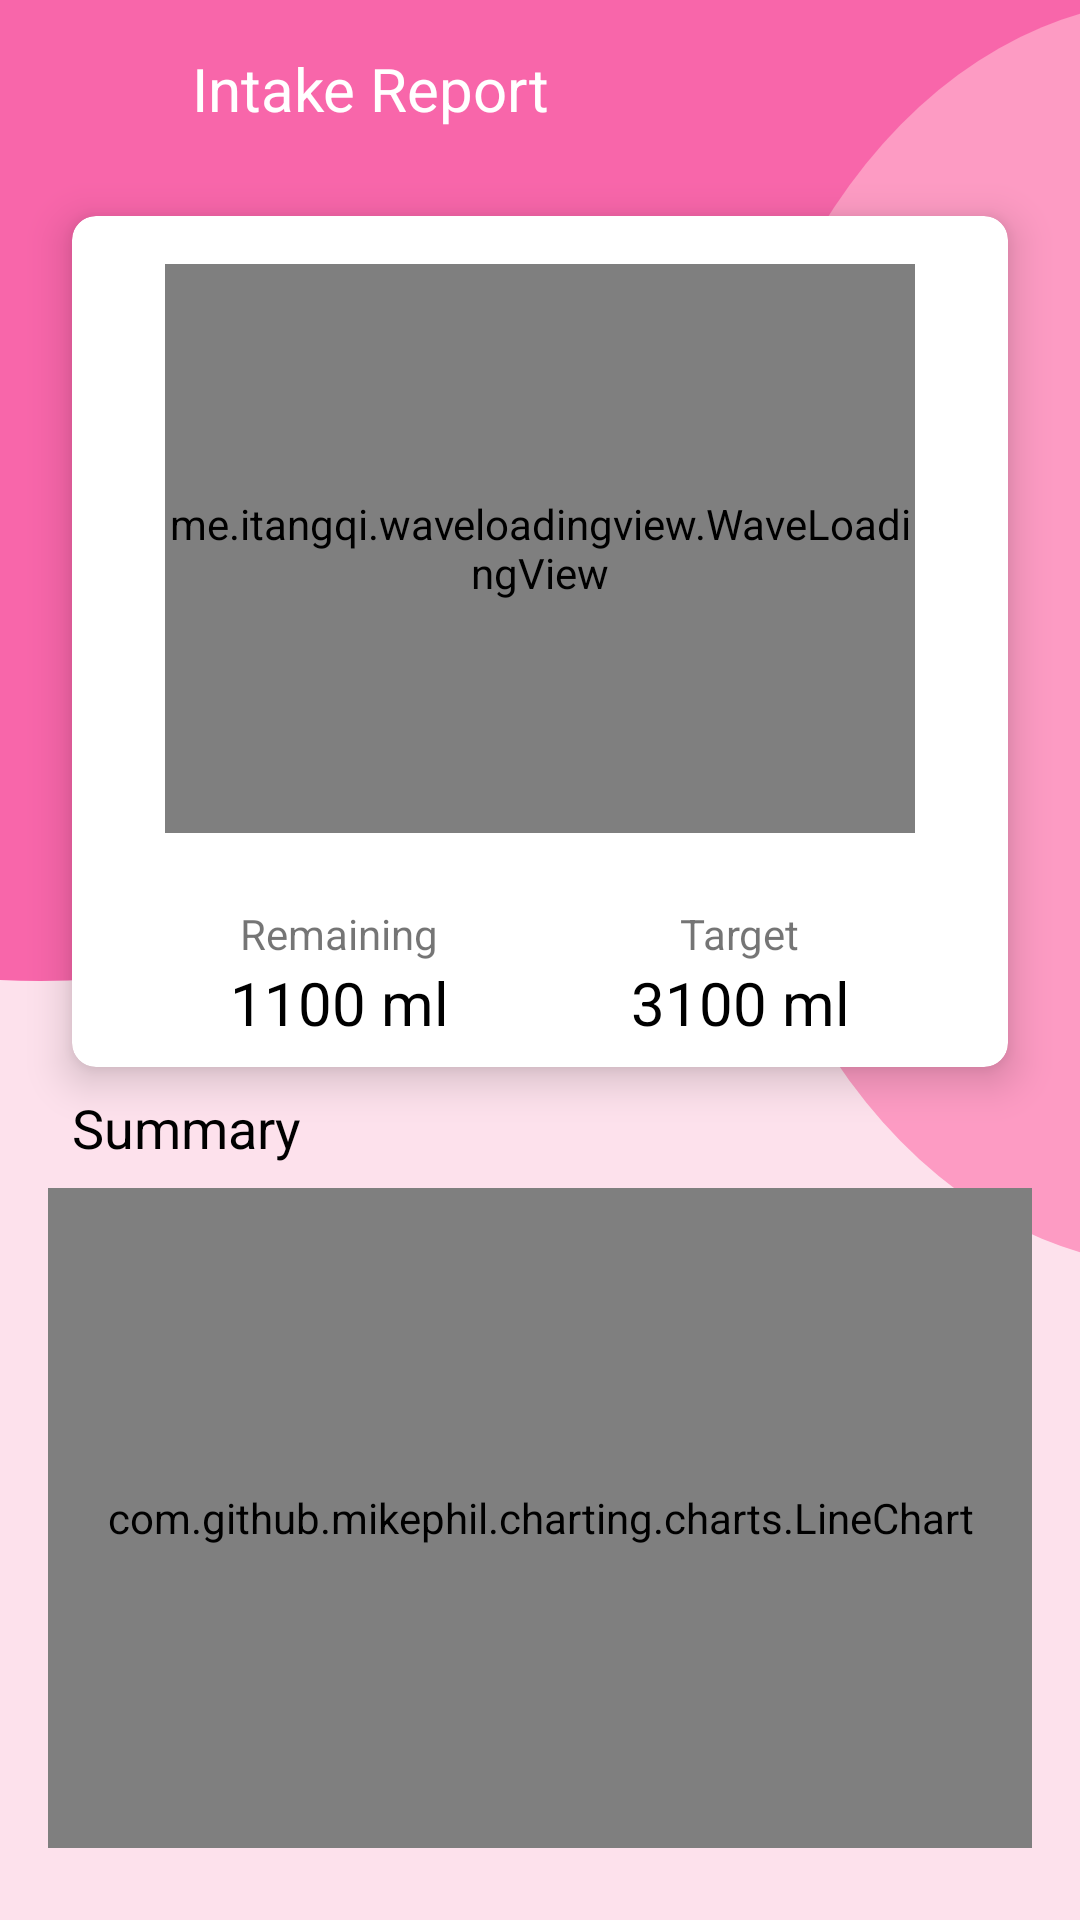

Layout XML and referenced resources for this Android screen:
<!-- AndroidManifest.xml: application theme Theme.HealthHub -->
<!-- res/layout/activity_stats.xml -->
<?xml version="1.0" encoding="utf-8"?>
<androidx.constraintlayout.widget.ConstraintLayout
        xmlns:android="http://schemas.android.com/apk/res/android"
        xmlns:tools="http://schemas.android.com/tools"
        xmlns:app="http://schemas.android.com/apk/res-auto"
        android:layout_width="match_parent"
        android:layout_height="match_parent"
        android:background="@drawable/ic_app_bg"
        tools:context=".StatsActivity">
    <com.github.mikephil.charting.charts.LineChart
            android:id="@+id/chart"
            android:layout_width="0dp"
            android:layout_height="220dp"
            app:layout_constraintEnd_toEndOf="parent"
            app:layout_constraintStart_toStartOf="parent" android:layout_marginStart="16dp"
            android:layout_marginEnd="16dp"
            app:layout_constraintHorizontal_bias="0.0" android:layout_marginBottom="24dp"
            app:layout_constraintBottom_toBottomOf="parent"/>
    <ImageButton
            android:background="?attr/selectableItemBackground"
            android:layout_width="40dp"
            android:layout_height="40dp" app:srcCompat="@drawable/ic_arrow_circle_left_solid"
            android:id="@+id/btnBack" app:layout_constraintTop_toTopOf="parent"
            android:layout_marginTop="16dp" app:layout_constraintStart_toStartOf="parent"
            android:layout_marginStart="16dp"/>
    <androidx.cardview.widget.CardView
            android:layout_width="0dp"
            android:layout_height="0dp"
            app:cardCornerRadius="8dp"
            app:cardElevation="8dp"
            android:layout_marginTop="16dp"
            app:layout_constraintTop_toBottomOf="@+id/textView8" app:layout_constraintStart_toStartOf="parent"
            android:layout_marginStart="24dp" app:layout_constraintEnd_toEndOf="parent"
            android:layout_marginEnd="24dp" android:id="@+id/cardView2" android:layout_marginBottom="8dp"
            app:layout_constraintBottom_toTopOf="@+id/textView14">
        <androidx.constraintlayout.widget.ConstraintLayout
                android:layout_width="match_parent"
                android:layout_height="match_parent">
            <me.itangqi.waveloadingview.WaveLoadingView
                    android:id="@+id/waterLevelView"
                    android:layout_width="250dp"
                    android:layout_height="0dp"
                    app:wlv_borderColor="@color/colorSecondaryLighter"
                    app:wlv_borderWidth="8dp"
                    app:wlv_progressValue="70"
                    app:wlv_shapeType="circle"
                    app:wlv_round_rectangle="true"
                    app:wlv_triangle_direction="north"
                    app:wlv_titleCenterStrokeColor="@color/colorSecondary"
                    app:wlv_titleCenterStrokeWidth="3dp"
                    app:wlv_titleCenter="40%"
                    app:wlv_titleCenterColor="@color/white"
                    app:wlv_titleCenterSize="45sp"
                    app:wlv_waveAmplitude="60"
                    app:wlv_waveColor="@color/colorSecondaryDark"
                    android:layout_marginStart="8dp"
                    app:layout_constraintStart_toStartOf="parent" android:layout_marginEnd="8dp"
                    app:layout_constraintEnd_toEndOf="parent"
                    android:layout_marginBottom="24dp" app:layout_constraintBottom_toTopOf="@+id/linearLayout7"
                    android:layout_marginTop="16dp" app:layout_constraintTop_toTopOf="parent"/>
            <LinearLayout android:layout_width="wrap_content"
                          android:orientation="vertical"
                          android:gravity="center"
                          android:layout_height="wrap_content"
                          app:layout_constraintStart_toStartOf="parent" android:layout_marginStart="8dp"
                          android:layout_marginBottom="8dp" app:layout_constraintBottom_toBottomOf="parent"
                          android:id="@+id/linearLayout7" app:layout_constraintEnd_toStartOf="@+id/linearLayout8"
                          android:layout_marginEnd="8dp">
                <TextView
                        android:text="Remaining"
                        android:layout_width="wrap_content"
                        android:layout_height="wrap_content"
                        android:id="@+id/textView10"/>
                <TextView
                        android:text="1100 ml"
                        android:textSize="20sp"
                        android:textColor="@color/black"
                        android:layout_width="wrap_content"
                        android:layout_height="wrap_content"
                        android:id="@+id/remainingIntake"/>
            </LinearLayout>

            <LinearLayout android:layout_width="wrap_content"
                          android:orientation="vertical"
                          android:gravity="center"
                          android:layout_height="wrap_content"
                          android:layout_marginBottom="8dp" app:layout_constraintBottom_toBottomOf="parent"
                          app:layout_constraintEnd_toEndOf="parent" android:layout_marginEnd="8dp"
                          app:layout_constraintStart_toEndOf="@+id/linearLayout7" android:layout_marginStart="8dp"
                          android:id="@+id/linearLayout8">
                <TextView
                        android:text="Target"
                        android:layout_width="wrap_content"
                        android:layout_height="wrap_content"
                        android:id="@+id/textView12"/>
                <TextView
                        android:text="3100 ml"
                        android:textSize="20sp"
                        android:textColor="@color/black"
                        android:layout_width="wrap_content"
                        android:layout_height="wrap_content"
                        android:id="@+id/targetIntake"/>
            </LinearLayout>
        </androidx.constraintlayout.widget.ConstraintLayout>
    </androidx.cardview.widget.CardView>
    <TextView
            android:text="Intake Report"
            android:textColor="@color/white"
            android:textSize="20sp"
            android:layout_width="wrap_content"
            android:layout_height="40dp"
            android:id="@+id/textView8"
            app:layout_constraintStart_toEndOf="@+id/btnBack"
            android:layout_marginStart="8dp" app:layout_constraintTop_toTopOf="parent" android:layout_marginTop="16dp"/>
    <TextView
            android:text="Summary"
            android:textSize="18sp"
            android:textColor="@color/black"
            android:layout_width="wrap_content"
            android:layout_height="wrap_content"
            android:id="@+id/textView14" app:layout_constraintStart_toStartOf="parent"
            android:layout_marginStart="24dp" android:layout_marginBottom="8dp"
            app:layout_constraintBottom_toTopOf="@+id/chart"/>

</androidx.constraintlayout.widget.ConstraintLayout>
<!-- resources referenced by this layout -->
<resources>
  <color name="black">#FF000000</color>
  <color name="white">#FFFFFFFF</color>
  <!-- drawable ic_app_bg (drawable) -->
  <vector xmlns:android="http://schemas.android.com/apk/res/android"
          android:width="360dp"
          android:height="640dp"
          android:viewportWidth="360"
          android:viewportHeight="640">
      <group>
          <clip-path android:pathData="M0,0h360v640h-360z M 0,0"/>
          <path
                  android:pathData="M0,0h360v640h-360z"
                  android:fillColor="#FDE1EC"/>
  
  
          <path
                  android:pathData="M-365,-196a378.5,523 0,1 0,757 0a378.5,523 0,1 0,-757 0z"
                  android:fillColor="#F866AA"/>
          <path
                  android:pathData="M238,211a154,211 0,1 0,308 0a154,211 0,1 0,-308 0z"
                  android:fillColor="#FD9BC3"/>
      </group>
  </vector>
  <style name="Theme.HealthHub" parent="Base.Theme.HealthHub" />
  <style name="Base.Theme.HealthHub" parent="Theme.AppCompat.Light.DarkActionBar">
          
          <item name="colorPrimary">@color/colorPrimary</item>
          <item name="colorPrimaryDark">@color/colorPrimaryDark</item>
          <item name="colorAccent">@color/colorAccent</item>
      </style>
  <color name="colorPrimary">#3F51B5</color>
  <color name="colorPrimaryDark">#303F9F</color>
  <color name="colorAccent">#FF4081</color>
</resources>
